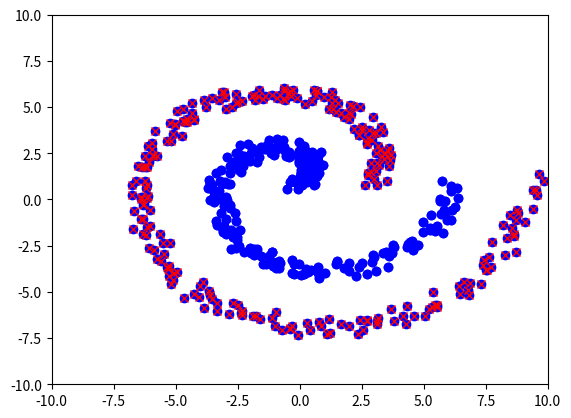

The script that saved this image:
import numpy as np
from scipy import sparse
import matplotlib.pyplot as plt
from scipy.linalg import eig

n = 500
c = 2
k = 10
a = np.linspace(0, 2 * np.pi, int(n / 2)).T.reshape(int(n / 2), 1)
t = np.random.permutation(n)

x = np.array([np.array([a * np.cos(a), a * np.sin(a)]).T,
              np.array([(a + np.pi) * np.cos(a), (a + np.pi) * np.sin(a)]).T])
x = x.reshape(n, 2)
x = x + np.random.rand(n, 2)
x = x - x.mean(axis=0)

plt.plot(x[:, 0], x[:, 1], 'bo')
plt.show()

x2 = (x ** 2).sum(axis=1).reshape(n, 1)
d = x2 + x2.T - 2 * x.dot(x.T)
p = np.sort(d, axis=0)
i = np.argsort(d, axis=0)

W = sparse.coo_matrix(d <= np.ones((n, 1)) * p[k, :]).toarray()
W = ((W + W.T) != 0)
D = np.diag(W.sum(axis=1))
L = D - W
res = eig(L, D)
v = np.sort(res[0])[: c-1]
v_pos = np.argsort(res[0])[: c-1]
z = res[1][:, v_pos]

m = z[t[0: c], :]
s = np.empty((c, 1))
s0 = np.empty((c, 1))
s0[: c, 0] = np.inf
z2 = (z ** 2).sum(axis=1)
for o in range(1000):
    m2 = (m ** 2).sum(axis=1).reshape(c, 1)
    temp = m2 + z2.T - 2 * m.dot(z.T)
    u = temp.min(axis=0).reshape(1, -1)
    y = temp.argmin(axis=0).reshape(1, -1)
    for j in range(c):
        m[j, :] = z[np.where(y == j)[1], :].mean(axis=0)
        s[j] = d[np.where(y == j)[1]].mean()
        # print('i is' + str(o) + ', and j is + ' + j)
    if np.linalg.norm(s - s0) < 0.001:
        break
    s0 = s

plt.plot(x[np.where(y == 0)[1], 0], x[np.where(y == 0)[1], 1], 'bo')
plt.plot(x[np.where(y == 1)[1], 0], x[np.where(y == 1)[1], 1], 'rx')
plt.axis([-10, 10, -10, 10])
plt.show()
